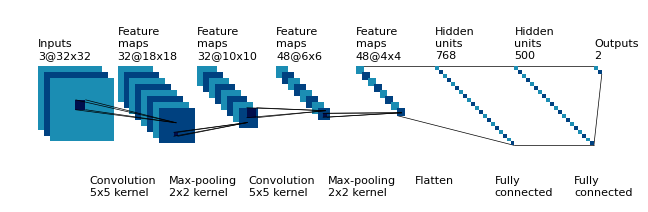

This figure's Python source:
"""
[redacted]
All rights reserved.

Redistribution and use in source and binary forms, with or without
    modification, are permitted provided that the following conditions are met:

1. Redistributions of source code must retain the above copyright notice, this
    list of conditions and the following disclaimer.

2. Redistributions in binary form must reproduce the above copyright notice,
    this list of conditions and the following disclaimer in the documentation
    and/or other materials provided with the distribution.

3. Neither the name of the copyright holder nor the names of its contributors
    may be used to endorse or promote products derived from this software
    without specific prior written permission.

THIS SOFTWARE IS PROVIDED BY THE COPYRIGHT HOLDERS AND CONTRIBUTORS "AS IS"
    AND ANY EXPRESS OR IMPLIED WARRANTIES, INCLUDING, BUT NOT LIMITED TO, THE
    IMPLIED WARRANTIES OF MERCHANTABILITY AND FITNESS FOR A PARTICULAR PURPOSE
    ARE DISCLAIMED. IN NO EVENT SHALL THE COPYRIGHT HOLDER OR CONTRIBUTORS BE
    LIABLE FOR ANY DIRECT, INDIRECT, INCIDENTAL, SPECIAL, EXEMPLARY, OR
    CONSEQUENTIAL DAMAGES (INCLUDING, BUT NOT LIMITED TO, PROCUREMENT OF
    SUBSTITUTE GOODS OR SERVICES; LOSS OF USE, DATA, OR PROFITS; OR BUSINESS
    INTERRUPTION) HOWEVER CAUSED AND ON ANY THEORY OF LIABILITY, WHETHER IN
    CONTRACT, STRICT LIABILITY, OR TORT (INCLUDING NEGLIGENCE OR OTHERWISE)
    ARISING IN ANY WAY OUT OF THE USE OF THIS SOFTWARE, EVEN IF ADVISED OF THE
    POSSIBILITY OF SUCH DAMAGE.
"""


import os
import numpy as np
import matplotlib as mpl
# mpl.rcParams['backend'] = 'TkAgg'
import matplotlib.pyplot as plt
plt.rcdefaults()
from matplotlib.patches import Rectangle
from matplotlib.collections import PatchCollection, LineCollection

NumConvMax = 8
NumFcMax = 20
White = 1.
Light = 0.7
Medium = 0.5
Dark = 0.3
Black = 0.
my_cmap = plt.cm.ocean


def add_layer(patches, colors, size=24, num=5, top_left=[0, 0],
              loc_diff=[3, -3]):
    # add a rectangle
    top_left = np.array(top_left)
    loc_diff = np.array(loc_diff)
    loc_start = top_left - np.array([0, size])
    for ind in range(num):
        patches.append(Rectangle(loc_start + ind * loc_diff, size, size))
        if ind % 2:
            colors.append(Medium)
        else:
            colors.append(Light)


def add_mapping(patches, lines, colors, start_ratio, patch_size, ind_bgn,
                top_left_list, loc_diff_list, num_show_list, size_list):

    start_loc = top_left_list[ind_bgn] \
        + (num_show_list[ind_bgn] - 1) * np.array(loc_diff_list[ind_bgn]) \
        + np.array([start_ratio[0] * size_list[ind_bgn],
                    -start_ratio[1] * size_list[ind_bgn]])

    end_loc = top_left_list[ind_bgn + 1] \
        + (num_show_list[ind_bgn + 1] - 1) \
        * np.array(loc_diff_list[ind_bgn + 1]) \
        + np.array([(start_ratio[0] + .5 * patch_size / size_list[ind_bgn]) *
                    size_list[ind_bgn + 1],
                    -(start_ratio[1] - .5 * patch_size / size_list[ind_bgn]) *
                    size_list[ind_bgn + 1]])

    patches.append(Rectangle(start_loc, patch_size, patch_size))
    colors.append(Dark)
    lines.append([start_loc, end_loc])
    lines.append([(start_loc[0] + patch_size, start_loc[1]),
                  (end_loc[0], end_loc[1])])
    lines.append([(start_loc[0], start_loc[1] + patch_size),
                  (end_loc[0], end_loc[1])])
    lines.append([(start_loc[0] + patch_size, start_loc[1] + patch_size),
                  (end_loc[0], end_loc[1])])


def add_mapping_2(lines, start, end):
    for start_loc, end_loc in zip(start, end):
        lines.append([start_loc, end_loc])


def label(xy, text, xy_off=[0, 4]):
    plt.text(xy[0] + xy_off[0], xy[1] + xy_off[1], text,
             family='sans-serif', size=8)


if __name__ == '__main__':

    fc_unit_size = 2
    layer_width = 40

    patches = []
    lines = []
    lines_bg = []
    colors = []

    fig, ax = plt.subplots()


    ############################
    # conv layers
    size_list = [32, 18, 10, 6, 4]
    num_list = [3, 32, 32, 48, 48]
    x_diff_list = [0, layer_width, layer_width, layer_width, layer_width]
    text_list = ['Inputs'] + ['Feature\nmaps'] * (len(size_list) - 1)
    loc_diff_list = [[3, -3]] * len(size_list)

    num_show_list = list(map(min, num_list, [NumConvMax] * len(num_list)))
    top_left_list = np.c_[np.cumsum(x_diff_list), np.zeros(len(x_diff_list))]

    bg_line_start = []
    bg_line_end = []
    bg_line_start.append(top_left_list[-1])

    for ind in range(len(size_list)):
        add_layer(patches, colors, size=size_list[ind],
                  num=num_show_list[ind],
                  top_left=top_left_list[ind], loc_diff=loc_diff_list[ind])
        label(top_left_list[ind], text_list[ind] + '\n{}@{}x{}'.format(
            num_list[ind], size_list[ind], size_list[ind]))

    bg_line_start.append(patches[-1].get_xy())

    ############################
    # in between layers
    start_ratio_list = [[0.4, 0.5], [0.4, 0.8], [0.4, 0.5], [0.4, 0.8]]
    patch_size_list = [5, 2, 5, 2]
    ind_bgn_list = range(len(patch_size_list))
    text_list = ['Convolution', 'Max-pooling', 'Convolution', 'Max-pooling']

    for ind in range(len(patch_size_list)):
        add_mapping(patches, lines, colors, start_ratio_list[ind],
                    patch_size_list[ind], ind,
                    top_left_list, loc_diff_list, num_show_list, size_list)
        label(top_left_list[ind], text_list[ind] + '\n{}x{} kernel'.format(
            patch_size_list[ind], patch_size_list[ind]), xy_off=[26, -65])


    ############################
    # fully connected layers
    size_list = [fc_unit_size, fc_unit_size, fc_unit_size]
    num_list = [768, 500, 2]
    num_show_list = list(map(min, num_list, [NumFcMax] * len(num_list)))
    x_diff_list = [sum(x_diff_list) + layer_width, layer_width, layer_width]
    top_left_list = np.c_[np.cumsum(x_diff_list), np.zeros(len(x_diff_list))]
    loc_diff_list = [[fc_unit_size, -fc_unit_size]] * len(top_left_list)
    text_list = ['Hidden\nunits'] * (len(size_list) - 1) + ['Outputs']

    bg_line_end.append(top_left_list[0])

    for ind in range(len(size_list)):
        if ind > 0:
            tx, ty = patches[-1].get_xy()
            h, w = patches[-1].get_height(), patches[-1].get_width()
            bg_line_start.append((tx + w, ty))
            # my_top_left_start.append(patches[-1].get_xy())
        add_layer(patches, colors, size=size_list[ind], num=num_show_list[ind],
                  top_left=top_left_list[ind], loc_diff=loc_diff_list[ind])
        label(top_left_list[ind], text_list[ind] + '\n{}'.format(
            num_list[ind]))

        tx, ty = patches[-1].get_xy()
        h, w = patches[-1].get_height(), patches[-1].get_width()
        bg_line_end.append((tx + w, ty))
    text_list = ['Flatten\n', 'Fully\nconnected', 'Fully\nconnected']

    bg_line_start.append(top_left_list[0])
    bg_line_end.append(top_left_list[1])
    bg_line_start.append(top_left_list[1])
    bg_line_end.append(top_left_list[2])

    add_mapping_2(lines_bg, bg_line_start, bg_line_end)

    for ind in range(len(size_list)):
        label(top_left_list[ind], text_list[ind], xy_off=[-10, -65])

    ############################
    colors += [0, 1]
    linebg_collection = LineCollection(lines_bg, colors='k', linewidths=0.5,
                                       zorder=1)
    ax.add_collection(linebg_collection)
    collection = PatchCollection(patches, cmap=my_cmap)
    collection.set_array(np.array(colors))
    ax.add_collection(collection)
    line_collection = LineCollection(lines, colors='k', linewidths=0.5)
    ax.add_collection(line_collection)
    plt.tight_layout()
    plt.axis('equal')
    plt.axis('off')
    plt.show()
    fig.set_size_inches(8, 2.5)

    fig_dir = './'
    fig_ext = '.svg'
    fig.savefig(os.path.join(fig_dir, 'convnet_fig1' + fig_ext),
                bbox_inches='tight', pad_inches=0)
